Run: headless pygame with SDL's dummy video driver; simulated clock (each Clock.tick advances the game by its frame time, no real sleeping); random seed 0; keys injected as events and as key.get_pressed() state; no mouse input.
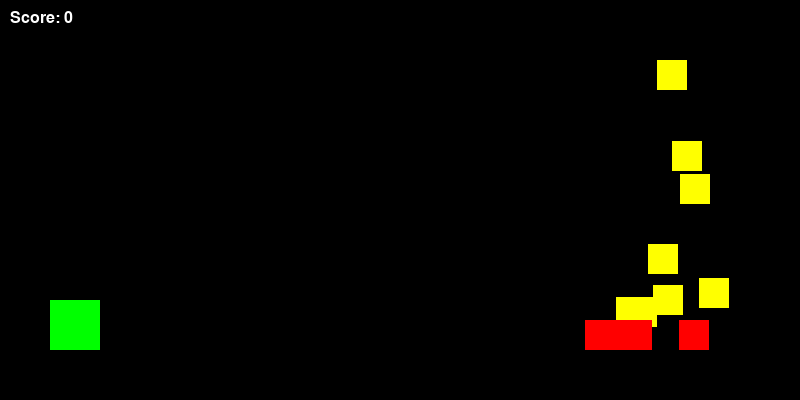
Frame 1 of 2 · flips 1–60 · no input
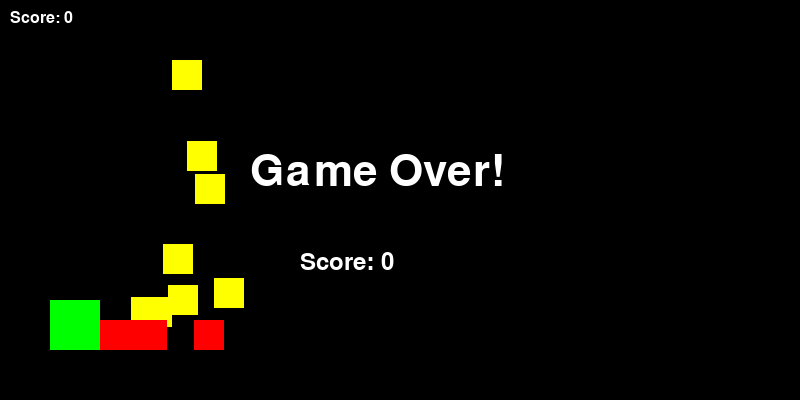
Frame 2 of 2 · flips 61–180 · tapped SPACE, RETURN · held RIGHT (→), D (game ended)

The pygame program that drew these frames:

import pygame
import sys
import random

# Constants
SCREEN_WIDTH = 800
SCREEN_HEIGHT = 400
GROUND_HEIGHT = 50
PLAYER_WIDTH = 50
PLAYER_HEIGHT = 50
COIN_SIZE = 30
OBSTACLE_WIDTH = 30
OBSTACLE_HEIGHT = 30
WHITE = (255, 255, 255)
BLACK = (0, 0, 0)
GREEN = (0, 255, 0)
FPS = 60

# Initialize Pygame
pygame.init()
screen = pygame.display.set_mode((SCREEN_WIDTH, SCREEN_HEIGHT))
pygame.display.set_caption("Jungle Runner")

# Clock
clock = pygame.time.Clock()

# Load images
player_img = pygame.Surface((PLAYER_WIDTH, PLAYER_HEIGHT))
player_img.fill(GREEN)  # Green rectangle for the player
coin_img = pygame.Surface((COIN_SIZE, COIN_SIZE))
coin_img.fill((255, 255, 0))  # Yellow coin
obstacle_img = pygame.Surface((OBSTACLE_WIDTH, OBSTACLE_HEIGHT))
obstacle_img.fill((255, 0, 0))  # Red obstacle

# Class for the player character
class Player(pygame.sprite.Sprite):
    def __init__(self):
        super().__init__()
        self.image = player_img
        self.rect = self.image.get_rect()
        self.rect.x = 50
        self.rect.y = SCREEN_HEIGHT - GROUND_HEIGHT - PLAYER_HEIGHT
        self.speed_y = 0

    def update(self):
        self.speed_y += 1  # Gravity
        self.rect.y += self.speed_y
        if self.rect.bottom >= SCREEN_HEIGHT - GROUND_HEIGHT:
            self.rect.bottom = SCREEN_HEIGHT - GROUND_HEIGHT
            self.speed_y = 0

    def jump(self):
        if self.rect.bottom == SCREEN_HEIGHT - GROUND_HEIGHT:
            self.speed_y = -15  # Jump strength

# Class for coins
class Coin(pygame.sprite.Sprite):
    def __init__(self):
        super().__init__()
        self.image = coin_img
        self.rect = self.image.get_rect()
        self.rect.x = SCREEN_WIDTH + random.randint(50, 200)  # Random spawn position
        self.rect.y = random.randint(50, SCREEN_HEIGHT - GROUND_HEIGHT - 50)  # Random vertical position

    def update(self):
        self.rect.x -= 5  # Move towards the left
        if self.rect.right < 0:
            self.rect.x = SCREEN_WIDTH + random.randint(50, 200)
            self.rect.y = random.randint(50, SCREEN_HEIGHT - GROUND_HEIGHT - 50)

# Class for obstacles
class Obstacle(pygame.sprite.Sprite):
    def __init__(self):
        super().__init__()
        self.image = obstacle_img
        self.rect = self.image.get_rect()
        self.rect.x = SCREEN_WIDTH + random.randint(50, 200)  # Random spawn position
        self.rect.y = SCREEN_HEIGHT - GROUND_HEIGHT - OBSTACLE_HEIGHT  # Fixed vertical position

    def update(self):
        self.rect.x -= 5  # Move towards the left
        if self.rect.right < 0:
            self.rect.x = SCREEN_WIDTH + random.randint(50, 200)
            self.rect.y = SCREEN_HEIGHT - GROUND_HEIGHT - OBSTACLE_HEIGHT

# Function to display text on the screen
def draw_text(text, size, color, x, y):
    font = pygame.font.Font(None, size)
    text_surface = font.render(text, True, color)
    text_rect = text_surface.get_rect()
    text_rect.topleft = (x, y)
    screen.blit(text_surface, text_rect)

# Main function
def main():
    all_sprites = pygame.sprite.Group()
    coins = pygame.sprite.Group()
    obstacles = pygame.sprite.Group()

    player = Player()
    all_sprites.add(player)

    for _ in range(8):  # Initial coins
        coin = Coin()
        all_sprites.add(coin)
        coins.add(coin)

    for _ in range(5):  # Initial obstacles
        obstacle = Obstacle()
        all_sprites.add(obstacle)
        obstacles.add(obstacle)

    score = 0

    while True:
        for event in pygame.event.get():
            if event.type == pygame.QUIT:
                pygame.quit()
                sys.exit()
            if event.type == pygame.KEYDOWN:
                if event.key == pygame.K_SPACE:
                    player.jump()

        # Update
        all_sprites.update()

        # Check collisions between player and coins
        coin_collisions = pygame.sprite.spritecollide(player, coins, True)
        for coin in coin_collisions:
            score += 1

        # Check collisions between player and obstacles
        if pygame.sprite.spritecollide(player, obstacles, False):
            # Game over condition
            draw_text("Game Over!", 64, WHITE, SCREEN_WIDTH // 2 - 150, SCREEN_HEIGHT // 2 - 50)
            draw_text("Score: " + str(score), 36, WHITE, SCREEN_WIDTH // 2 - 100, SCREEN_HEIGHT // 2 + 50)
            pygame.display.flip()
            pygame.time.delay(2000)
            pygame.quit()
            sys.exit()

        # Draw
        screen.fill(BLACK)
        all_sprites.draw(screen)
        draw_text("Score: " + str(score), 24, WHITE, 10, 10)

        pygame.display.flip()
        clock.tick(FPS)

if __name__ == "__main__":
    main()
